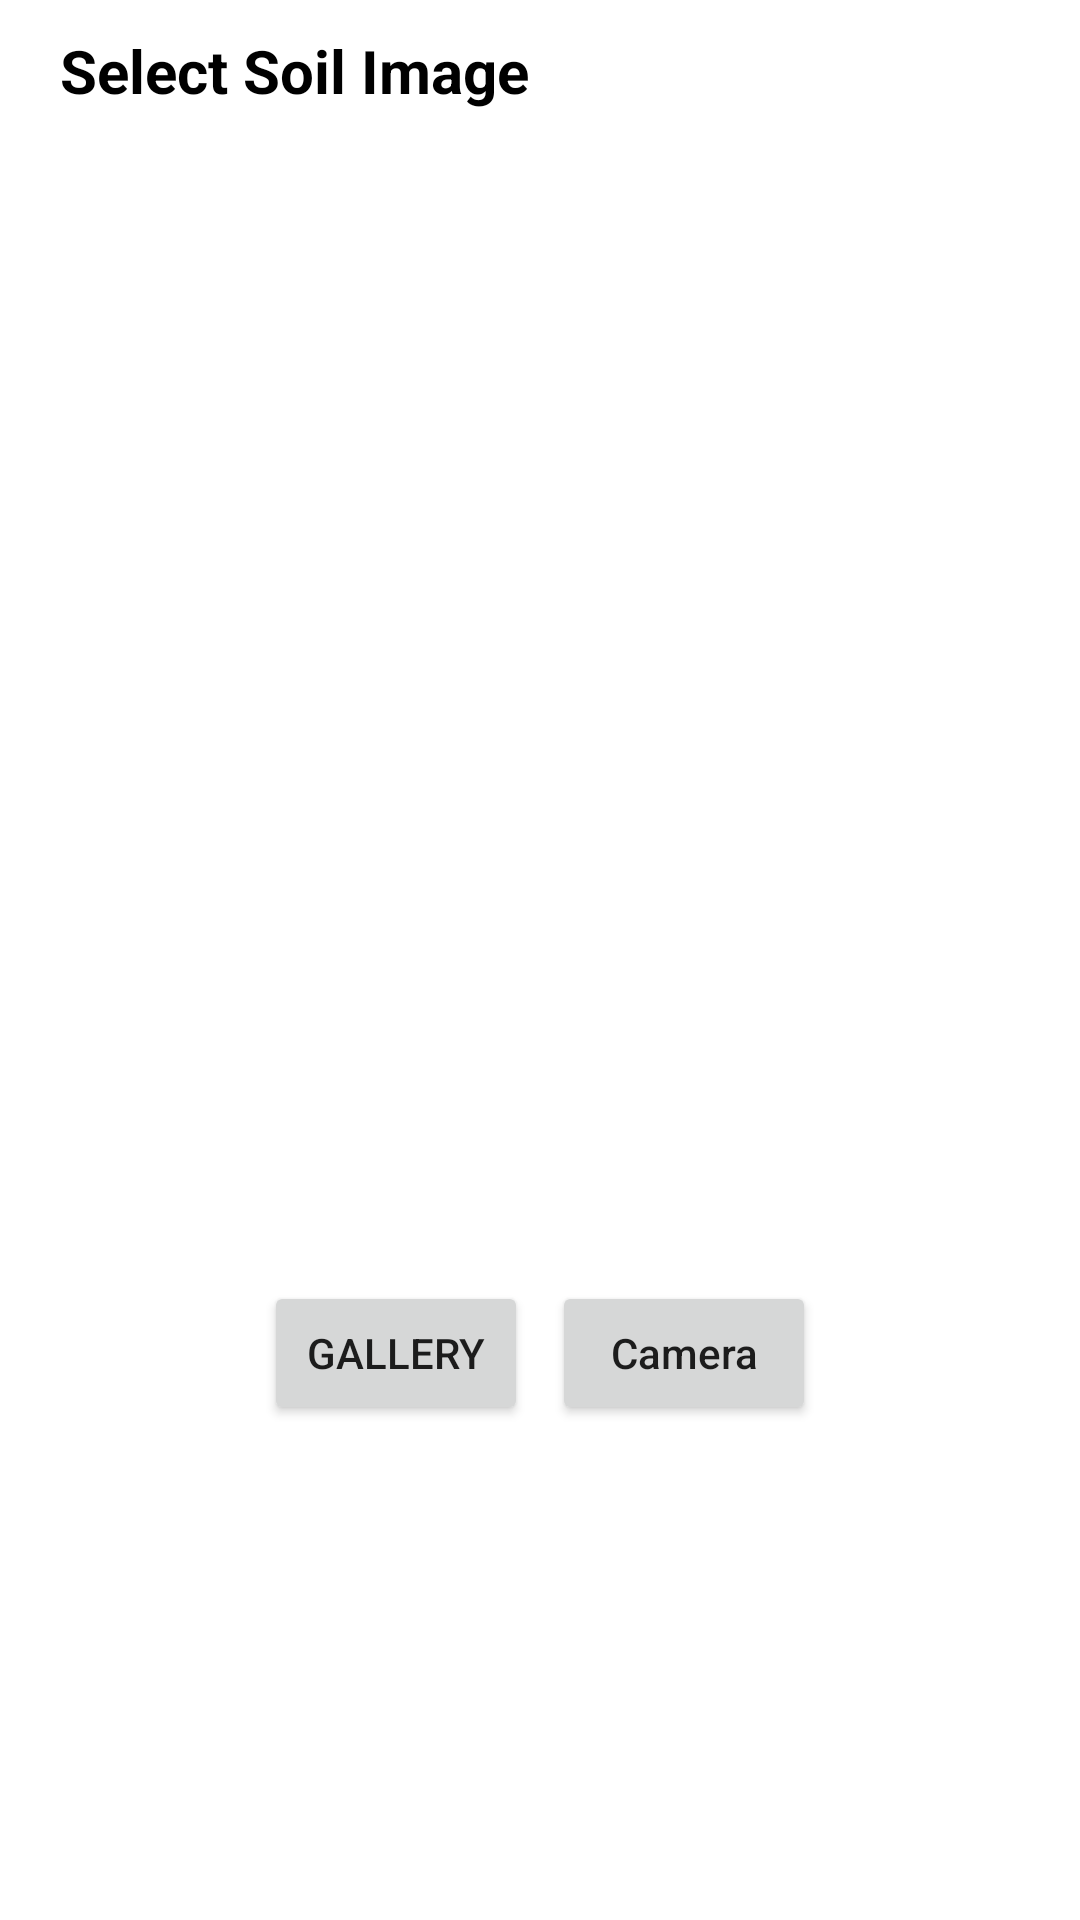

Produce the Android XML layout that renders to this screen, including the resource entries it uses.
<!-- AndroidManifest.xml: application theme Theme.AgroGuru -->
<!-- res/layout/activity_image.xml -->
<?xml version="1.0" encoding="utf-8"?>
<ScrollView xmlns:android="http://schemas.android.com/apk/res/android"
    xmlns:app="http://schemas.android.com/apk/res-auto"
    xmlns:tools="http://schemas.android.com/tools"
    android:id="@+id/main"
    android:layout_width="match_parent"
    android:layout_height="match_parent"
    android:background="@drawable/pred"
    tools:context=".Image">

    <LinearLayout
        android:layout_width="match_parent"
        android:layout_height="wrap_content"
        android:orientation="vertical">
        <TextView
            android:layout_width="match_parent"
            android:layout_height="wrap_content"
            android:layout_marginTop="10dp"
            android:text="@string/please_select_the_soil_image"
            android:textStyle="bold"
            android:textSize="20dp"
            android:textColor="#000000"
            android:layout_marginStart="20dp"/>

        <ImageView
            android:id="@+id/imageView"
            android:layout_width="370sp"
            android:layout_height="370sp"
            android:layout_marginTop="10sp"
            android:layout_gravity="center_horizontal" />

        <LinearLayout
            android:layout_width="match_parent"
            android:layout_height="wrap_content"
            android:layout_marginTop="10sp"
            android:orientation="horizontal"
            android:gravity="center_horizontal">
            <ScrollView
                android:layout_width="wrap_content"
                android:layout_height="wrap_content">
            <Button
                android:id="@+id/button_gallery"
                android:layout_width="wrap_content"
                android:layout_height="wrap_content"
                android:text="@string/choose_from_gallery" /></ScrollView>

            <View
                android:layout_width="8dp"
                android:layout_height="0dp" />

            <Button
                android:id="@+id/button"
                android:layout_width="wrap_content"
                android:layout_height="wrap_content"
                android:text="@string/camera"
                android:textAllCaps="false" />

        </LinearLayout>

        <TextView
            android:id="@+id/classified"
            android:layout_width="wrap_content"
            android:layout_height="wrap_content"
            android:layout_marginTop="10sp"
            android:layout_gravity="center_horizontal"
            android:textStyle="bold"
            android:textSize="20sp" />

        <TextView
            android:id="@+id/result"
            android:layout_width="wrap_content"
            android:layout_height="wrap_content"
            android:layout_gravity="center_horizontal"
            android:text=""
            android:textColor="#C30000"
            android:textStyle="bold"
            android:textSize="27sp" />

        <TextView
            android:id="@+id/confidencesText"
            android:layout_width="wrap_content"
            android:layout_height="wrap_content"
            android:layout_marginTop="30sp"
            android:layout_gravity="center_horizontal"
            android:textStyle="bold"
            android:textSize="20sp" />

        <TextView
            android:id="@+id/confidence"
            android:layout_width="wrap_content"
            android:layout_height="wrap_content"
            android:layout_gravity="center_horizontal"
            android:text=""
            android:textColor="#000"
            android:textSize="22sp" />

    </LinearLayout>
</ScrollView>
<!-- resources referenced by this layout -->
<resources>
  <string name="camera">Camera</string>
  <string name="choose_from_gallery">Gallery</string>
  <string name="please_select_the_soil_image">Select Soil Image</string>
  <style name="Theme.AgroGuru" parent="Theme.MaterialComponents.DayNight.DarkActionBar">
          
          <item name="colorPrimary">@color/purple_500</item>
          <item name="colorPrimaryVariant">@color/purple_700</item>
          <item name="colorOnPrimary">@color/white</item>
          
          <item name="colorSecondary">@color/teal_200</item>
          <item name="colorSecondaryVariant">@color/teal_700</item>
          <item name="colorOnSecondary">@color/black</item>
          
          <item name="android:statusBarColor" tools:targetApi="l">?attr/colorPrimaryVariant</item>
          
      </style>
  <!-- not gathered from this repository: default colours our renderer supplied (Android Studio template values) -->
  <color name="purple_500">#FF6200EE</color>
  <color name="purple_700">#FF3700B3</color>
  <color name="teal_200">#FF03DAC5</color>
  <color name="teal_700">#FF018786</color>
  <color name="black">#FF000000</color>
  <color name="white">#FFFFFFFF</color>
</resources>
